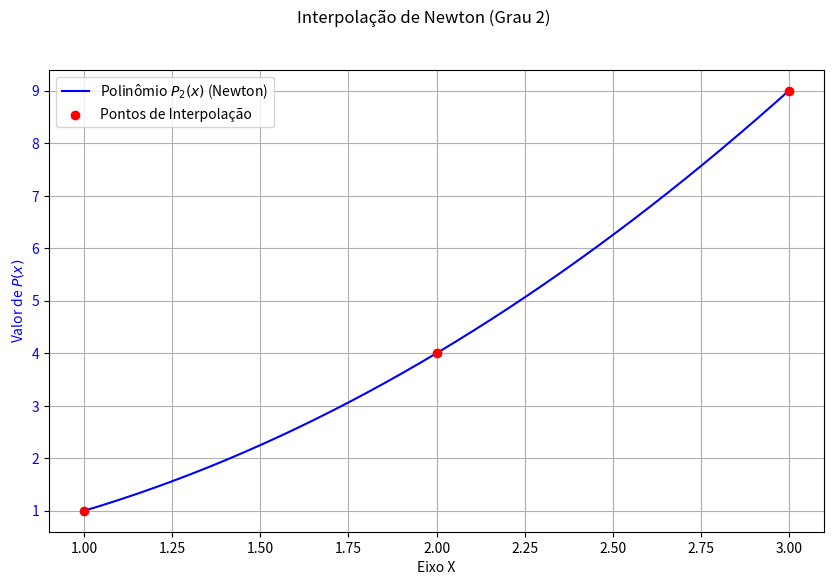

Here is the Python script that generated this plot:
import matplotlib.pyplot as plt
import numpy as np
### BASE DO CÓDIGO, QUE AINDA SERÁ UNIDO COM OS DEMAIS DE INTERPOLAÇÃO E RECEBERÁ COMENTÁRIOS E DOCSTRINGS
class poly_interp:
    '''
      Classe que cria um polinômio interpolador a partir dos pontos dados pelo método de Newton,
      retornando o gráfico e quando definida e chamada com um argumento, retorna o valor do
      polinômio no valor do argumento.

      Args:
          x: lista que representa as coordenadas x's dos pontos.
          y: lista que representa as coordenadas y's dos pontos.

      Return:
          Quando somente inicializada, retorna:
          calcular_coef(): retorna uma lista com os coeficientes encontrados.
          grafico(): retorna um gráfico do polinômio interpolador e os pontos dados.
    '''

    def __init__(self,x:list,y:list):
      self.n = len(x)
      if self.n != len(y):
        raise TypeError('x e y não possuem o mesmo tamanho')
      self.x = np.array(x)
      self.y = np.array(y)
      self.coeficientes = None
      self.tabela = None
      self.calcular_coef()
      self.grafico()

    def calcular_coef(self):
      self.tabela = np.zeros((self.n, self.n))
      self.tabela[:,0] = self.y
      for j in range(1, self.n):
        for i in range(self.n - j):
          numerador = self.tabela[i+1, j-1] - self.tabela[i, j-1]
          denominador = self.x[i+j] - self.x[i]
          if denominador == 0:
            raise ZeroDivisionError('Há dois pontos com a mesma coordenada x.')
          self.tabela[i, j] = numerador / denominador
      self.coeficientes = self.tabela[0,:]

    def valor_polinomio(self, x_desejado):
      x_desejado = np.atleast_1d(x_desejado)
      def evaluate_single_point(x_val):
        resultado = self.coeficientes[self.n - 1]
        for i in range(self.n - 2, -1, -1):
          resultado = self.coeficientes[i] + (x_val - self.x[i]) * resultado
        return resultado
      return np.array([evaluate_single_point(x_val) for x_val in x_desejado])

    def __call__(self, x_desejado):
      return self.valor_polinomio(x_desejado)

    ##### Gráfico provisório
    def grafico(self):
      curva_x = np.linspace(min(self.x), max(self.x), 200)
      y_polinomio = self.valor_polinomio(curva_x)
      fig, ax1 = plt.subplots(figsize=(10, 6))
      fig.suptitle(f'Interpolação de Newton (Grau {self.n-1})')

      ax1.plot(curva_x, y_polinomio, color='blue', linestyle='-', label=f'Polinômio $P_{{{self.n-1}}}(x)$ (Newton)')
      ax1.scatter(self.x, self.y, color='red', marker='o', zorder=5, label='Pontos de Interpolação')
      ax1.set_xlabel('Eixo X')
      ax1.set_ylabel('Valor de $P(x)$', color='blue')
      ax1.tick_params(axis='y', labelcolor='blue')
      ax1.grid(True)
      ax1.legend(loc='upper left')
      plt.show()

x_points = [1, 2, 3]
y_points = [1, 4, 9]

interpolator = poly_interp(x_points, y_points)
print(f"Coeficientes do polinômio (b_0, b_1, ...): {interpolator.coeficientes}")

# Testando o polinômio
print(f"Valor do polinômio em x=1: {interpolator(1)}")
print(f"Valor do polinômio em x=2: {interpolator(2)}")
print(f"Valor do polinômio em x=3: {interpolator(4)}")
print(f"Valor do polinômio em x=2.5: {interpolator(2.5)}")
